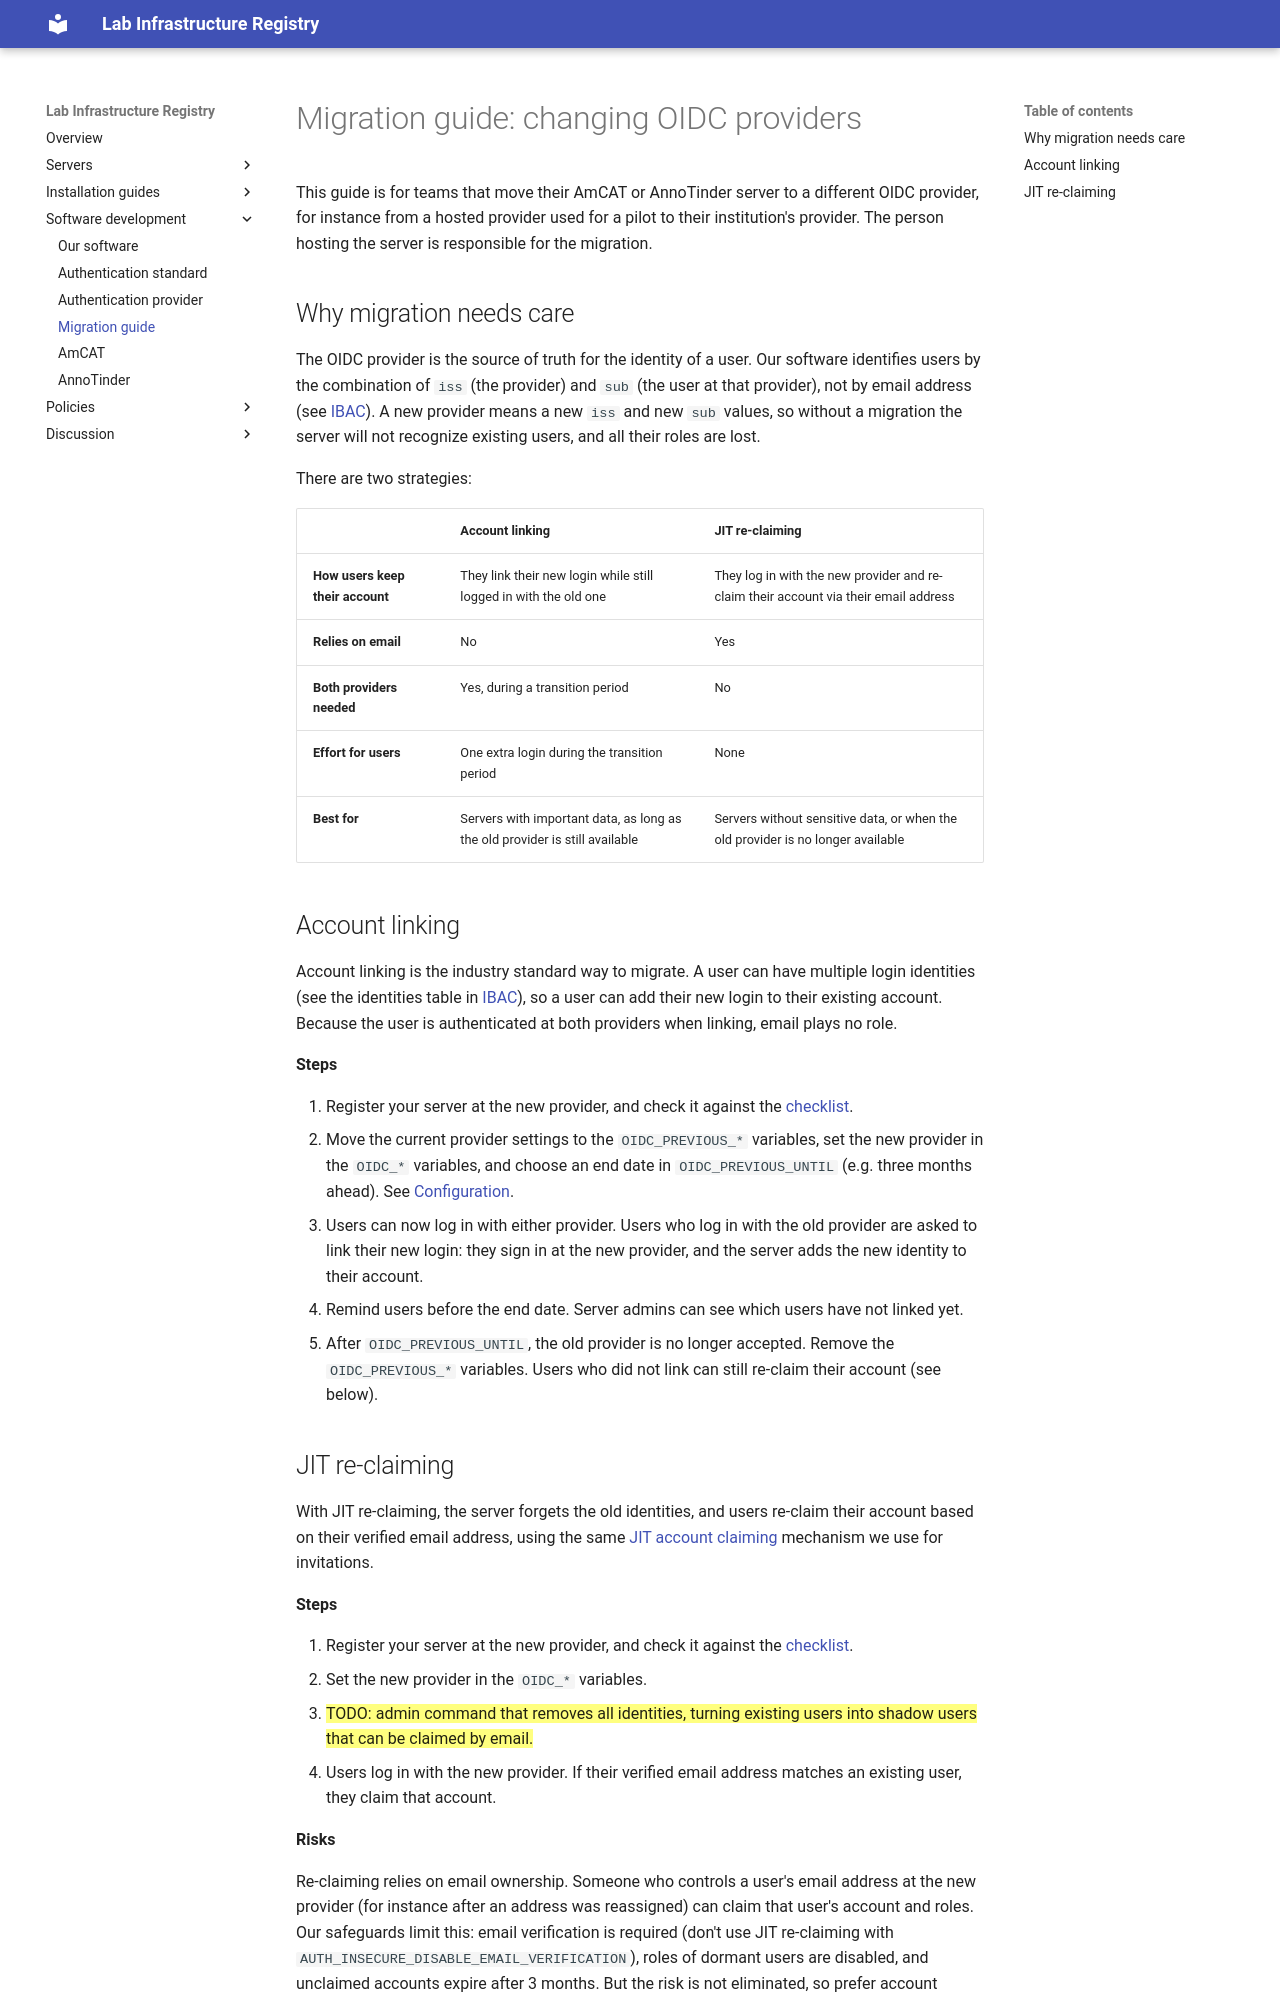

repository: kasperwelbers/societal-analytics-lab-infra · page: auth-migration/index.html · generator: mkdocs

# Migration guide: changing OIDC providers

This guide is for teams that move their AmCAT or AnnoTinder server to a different OIDC provider, for instance from a hosted provider used for a pilot to their institution's provider. The person hosting the server is responsible for the migration.

## Why migration needs care

The OIDC provider is the source of truth for the identity of a user. Our software identifies users by the combination of `iss` (the provider) and `sub` (the user at that provider), not by email address (see [IBAC](./auth.md#identity-based-access-control-ibac)). A new provider means a new `iss` and new `sub` values, so without a migration the server will not recognize existing users, and all their roles are lost.

There are two strategies:

| | Account linking | JIT re-claiming |
| --- | --- | --- |
| **How users keep their account** | They link their new login while still logged in with the old one | They log in with the new provider and re-claim their account via their email address |
| **Relies on email** | No | Yes |
| **Both providers needed** | Yes, during a transition period | No |
| **Effort for users** | One extra login during the transition period | None |
| **Best for** | Servers with important data, as long as the old provider is still available | Servers without sensitive data, or when the old provider is no longer available |

## Account linking

Account linking is the industry standard way to migrate. A user can have multiple login identities (see the identities table in [IBAC](./auth.md#identity-based-access-control-ibac)), so a user can add their new login to their existing account. Because the user is authenticated at both providers when linking, email plays no role.

**Steps**

1. Register your server at the new provider, and check it against the [checklist](./auth-install.md#checklist-for-your-own-provider).
2. Move the current provider settings to the `OIDC_PREVIOUS_*` variables, set the new provider in the `OIDC_*` variables, and choose an end date in `OIDC_PREVIOUS_UNTIL` (e.g. three months ahead). See [Configuration](./auth.md#configuration).
3. Users can now log in with either provider. Users who log in with the old provider are asked to link their new login: they sign in at the new provider, and the server adds the new identity to their account.
4. Remind users before the end date. Server admins can see which users have not linked yet.
5. After `OIDC_PREVIOUS_UNTIL`, the old provider is no longer accepted. Remove the `OIDC_PREVIOUS_*` variables. Users who did not link can still re-claim their account (see below).
